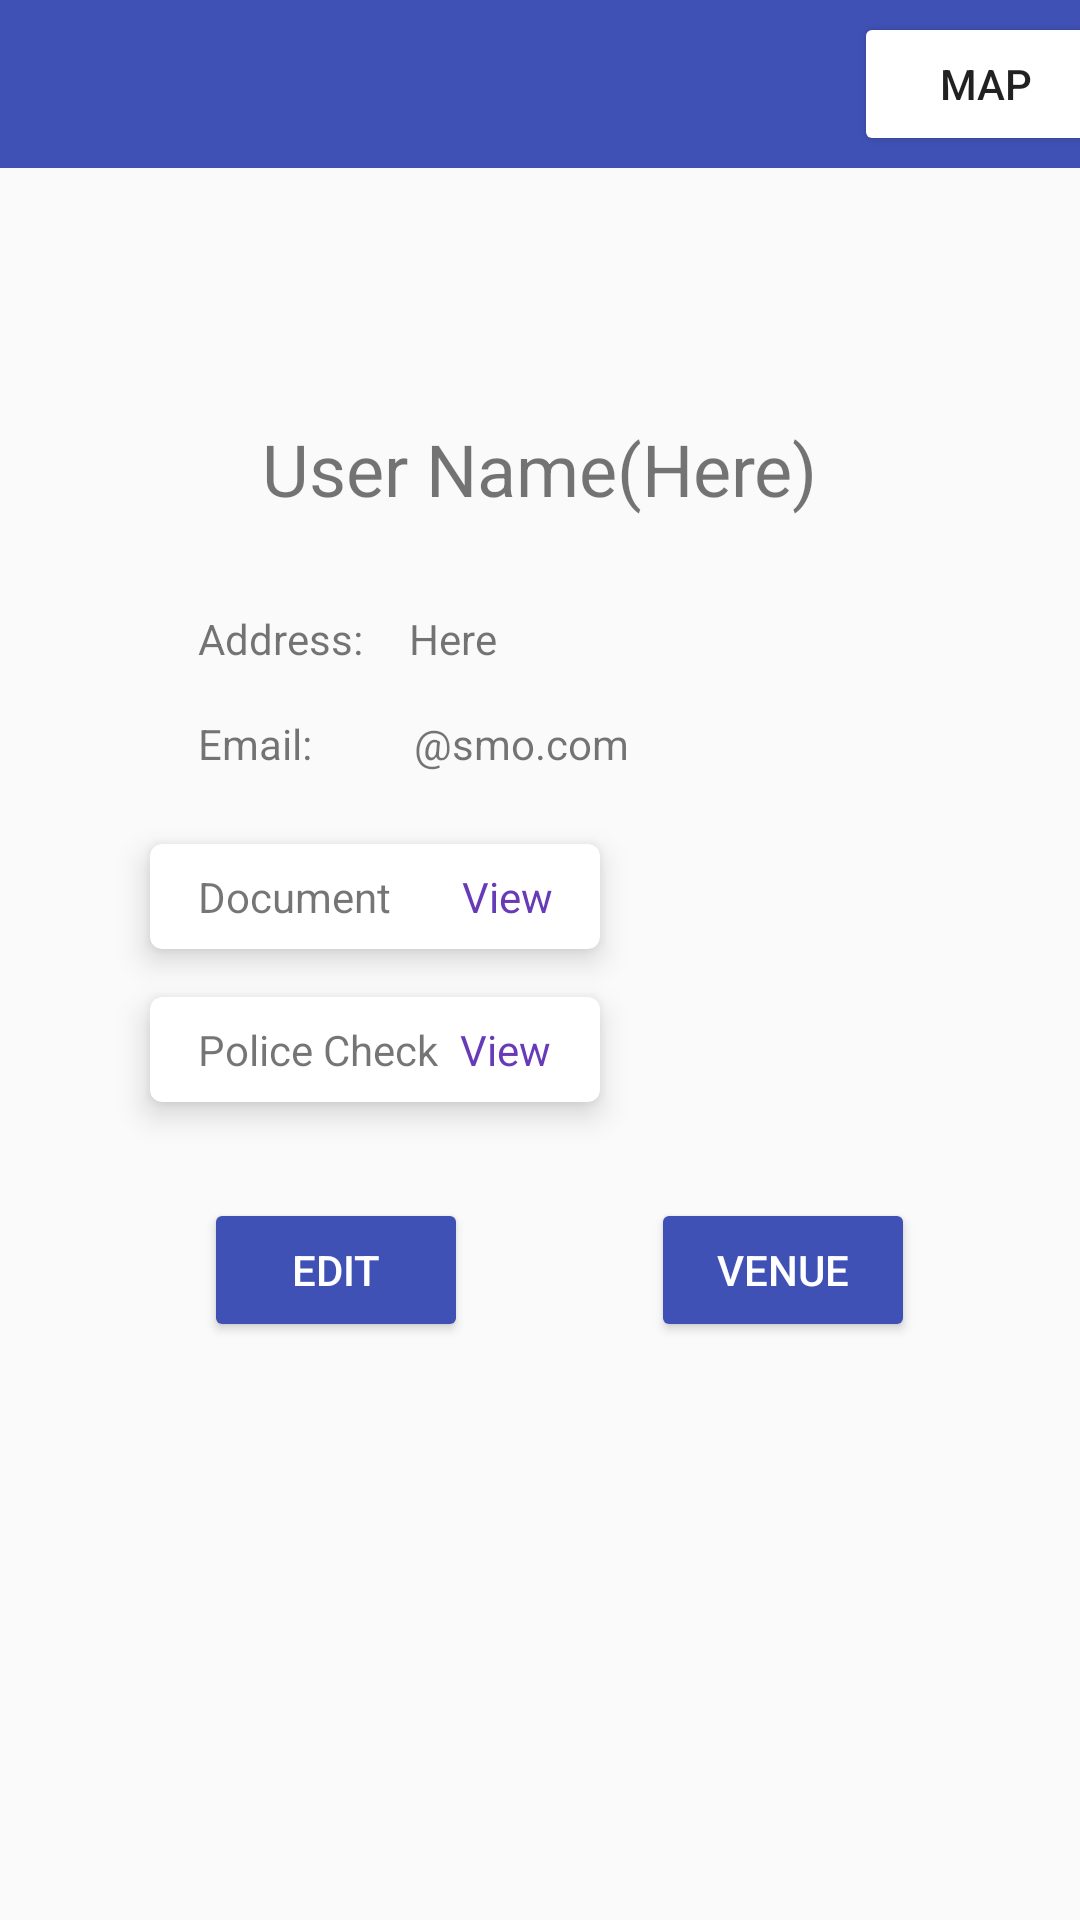

The Android layout XML behind this screen, and the referenced resources:
<!-- AndroidManifest.xml: application theme AppTheme -->
<!-- res/layout/activity_nav.xml -->
<?xml version="1.0" encoding="utf-8"?>
<androidx.constraintlayout.widget.ConstraintLayout xmlns:android="http://schemas.android.com/apk/res/android"
    xmlns:app="http://schemas.android.com/apk/res-auto"
    xmlns:tools="http://schemas.android.com/tools"
    android:layout_width="match_parent"
    android:layout_height="match_parent"
    tools:context=".NavActivity">

    <include
        android:id="@+id/toolbarnav"
        layout="@layout/toolbarnav"></include>

    <TextView
        android:id="@+id/txtUserName"
        android:layout_width="wrap_content"
        android:layout_height="wrap_content"
        android:layout_marginTop="140dp"
        android:text="User Name(Here)"
        android:textSize="24sp"
        app:layout_constraintEnd_toEndOf="parent"
        app:layout_constraintStart_toStartOf="parent"
        app:layout_constraintTop_toTopOf="parent" />

    <TextView
        android:id="@+id/lblAddress"
        android:layout_width="wrap_content"
        android:layout_height="wrap_content"
        android:layout_marginStart="66dp"
        android:layout_marginTop="31dp"
        android:layout_marginEnd="13dp"
        android:text="Address: "
        app:layout_constraintEnd_toStartOf="@+id/txtAddress"
        app:layout_constraintStart_toStartOf="parent"
        app:layout_constraintTop_toBottomOf="@+id/txtUserName" />

    <TextView
        android:id="@+id/lblEmail"
        android:layout_width="wrap_content"
        android:layout_height="wrap_content"
        android:layout_marginStart="66dp"
        android:layout_marginTop="16dp"
        android:layout_marginEnd="34dp"
        android:text="Email:"
        app:layout_constraintEnd_toStartOf="@+id/textEmail"
        app:layout_constraintStart_toStartOf="parent"
        app:layout_constraintTop_toBottomOf="@+id/txtAddress" />

    <TextView
        android:id="@+id/txtAddress"
        android:layout_width="wrap_content"
        android:layout_height="wrap_content"
        android:layout_marginStart="12dp"
        android:layout_marginTop="31dp"
        android:text="Here"
        app:layout_constraintStart_toEndOf="@+id/lblAddress"
        app:layout_constraintTop_toBottomOf="@+id/txtUserName" />

    <TextView
        android:id="@+id/textEmail"
        android:layout_width="wrap_content"
        android:layout_height="wrap_content"
        android:layout_marginStart="34dp"
        android:layout_marginTop="16dp"
        android:text="@smo.com"
        app:layout_constraintStart_toEndOf="@+id/lblEmail"
        app:layout_constraintTop_toBottomOf="@+id/txtAddress" />

    <androidx.cardview.widget.CardView
        android:id="@+id/cardView"
        android:layout_width="150dp"
        android:layout_height="35dp"
        android:layout_marginStart="66dp"
        android:layout_marginTop="24dp"
        android:layout_marginEnd="176dp"
        android:layout_marginBottom="16dp"
        app:cardCornerRadius="4dp"
        app:cardElevation="6dp"
        app:layout_constraintBottom_toTopOf="@+id/cardView1"
        app:layout_constraintEnd_toEndOf="parent"
        app:layout_constraintStart_toStartOf="parent"
        app:layout_constraintTop_toBottomOf="@+id/textEmail">

        <androidx.constraintlayout.widget.ConstraintLayout
            android:layout_width="match_parent"
            android:layout_height="match_parent">

            <TextView
                android:id="@+id/lblDocument"
                android:layout_width="wrap_content"
                android:layout_height="wrap_content"
                android:layout_marginStart="16dp"
                android:layout_marginTop="2dp"
                android:layout_marginBottom="2dp"
                android:text="Document"
                app:layout_constraintBottom_toBottomOf="parent"
                app:layout_constraintStart_toStartOf="parent"
                app:layout_constraintTop_toTopOf="parent" />

            <TextView
                android:id="@+id/lblView1"
                android:layout_width="wrap_content"
                android:layout_height="wrap_content"
                android:layout_marginStart="23dp"
                android:layout_marginTop="8dp"
                android:layout_marginEnd="15dp"
                android:layout_marginBottom="8dp"
                android:clickable="true"
                android:text="View"
                android:textColor="#673AB7"
                app:layout_constraintBottom_toBottomOf="parent"
                app:layout_constraintEnd_toEndOf="parent"
                app:layout_constraintStart_toEndOf="@+id/lblDocument"
                app:layout_constraintTop_toTopOf="parent" />
        </androidx.constraintlayout.widget.ConstraintLayout>

    </androidx.cardview.widget.CardView>

    <androidx.cardview.widget.CardView
        android:id="@+id/cardView1"
        android:layout_width="150dp"
        android:layout_height="35dp"
        android:layout_marginStart="66dp"
        android:layout_marginTop="16dp"
        android:layout_marginEnd="176dp"
        app:cardCornerRadius="4dp"
        app:cardElevation="6dp"
        app:layout_constraintEnd_toEndOf="parent"
        app:layout_constraintStart_toStartOf="parent"
        app:layout_constraintTop_toBottomOf="@+id/cardView">

        <androidx.constraintlayout.widget.ConstraintLayout
            android:layout_width="match_parent"
            android:layout_height="match_parent">

            <TextView
                android:id="@+id/lblPoilceCheck"
                android:layout_width="wrap_content"
                android:layout_height="wrap_content"
                android:layout_marginStart="16dp"
                android:layout_marginTop="2dp"
                android:layout_marginBottom="2dp"
                android:text="Police Check"
                app:layout_constraintBottom_toBottomOf="parent"
                app:layout_constraintStart_toStartOf="parent"
                app:layout_constraintTop_toTopOf="parent" />

            <TextView
                android:id="@+id/lblView2"
                android:layout_width="wrap_content"
                android:layout_height="wrap_content"
                android:layout_marginStart="6dp"
                android:layout_marginTop="8dp"
                android:layout_marginEnd="15dp"
                android:layout_marginBottom="8dp"
                android:clickable="true"
                android:text="View"
                android:textColor="#673AB7"
                app:layout_constraintBottom_toBottomOf="parent"
                app:layout_constraintEnd_toEndOf="parent"
                app:layout_constraintStart_toEndOf="@+id/lblPoilceCheck"
                app:layout_constraintTop_toTopOf="parent" />
        </androidx.constraintlayout.widget.ConstraintLayout>
    </androidx.cardview.widget.CardView>

    <Button
        android:id="@+id/btnEdit"
        android:layout_width="wrap_content"
        android:layout_height="wrap_content"
        android:layout_marginStart="68dp"
        android:layout_marginTop="32dp"
        android:layout_marginEnd="61dp"
        android:backgroundTint="#3F51B5"
        android:text="Edit"
        android:textColor="#FFFFFF"
        app:layout_constraintEnd_toStartOf="@+id/btnVenue"
        app:layout_constraintStart_toStartOf="parent"
        app:layout_constraintTop_toBottomOf="@+id/cardView1" />

    <Button
        android:id="@+id/btnVenue"
        android:layout_width="wrap_content"
        android:layout_height="wrap_content"
        android:layout_marginStart="61dp"
        android:layout_marginTop="32dp"
        android:backgroundTint="#3F51B5"
        android:text="Venue"
        android:textColor="#FFFFFF"
        app:layout_constraintStart_toEndOf="@+id/btnEdit"
        app:layout_constraintTop_toBottomOf="@+id/cardView1" />

</androidx.constraintlayout.widget.ConstraintLayout>
<!-- res/layout/toolbarnav.xml (included above) -->
<?xml version="1.0" encoding="utf-8"?>
<androidx.appcompat.widget.Toolbar xmlns:android="http://schemas.android.com/apk/res/android"
    xmlns:app="http://schemas.android.com/apk/res-auto"
    android:layout_width="match_parent"
    android:layout_height="wrap_content"
    android:background="?attr/colorPrimary"
    android:minHeight="?attr/actionBarSize"
    app:titleTextColor="@android:color/white"
    >

    <androidx.constraintlayout.widget.ConstraintLayout
        android:layout_width="match_parent"
        android:layout_height="wrap_content"
        android:orientation="vertical">

        <Button
            android:id="@+id/toMap"
            android:layout_width="wrap_content"
            android:layout_height="wrap_content"
            android:layout_marginStart="289dp"
            android:layout_marginEnd="8dp"
            android:backgroundTint="#FFFFFF"
            android:text="Map"
            app:layout_constraintBottom_toBottomOf="parent"
            app:layout_constraintEnd_toEndOf="parent"
            app:layout_constraintStart_toStartOf="parent"
            app:layout_constraintTop_toTopOf="parent">

        </Button>
    </androidx.constraintlayout.widget.ConstraintLayout>

</androidx.appcompat.widget.Toolbar>
<!-- resources referenced by this layout -->
<resources>
  <style name="AppTheme" parent="Theme.AppCompat.Light.NoActionBar">
          
          <item name="colorPrimary">#3F51B5</item>
          <item name="colorPrimaryDark">@color/colorPrimaryDark</item>
          <item name="colorAccent">@color/colorAccent</item>
      </style>
  <!-- not gathered from this repository: default colours our renderer supplied (Android Studio template values) -->
  <color name="colorPrimaryDark">#FF3700B3</color>
  <color name="colorAccent">#FF03DAC5</color>
</resources>
